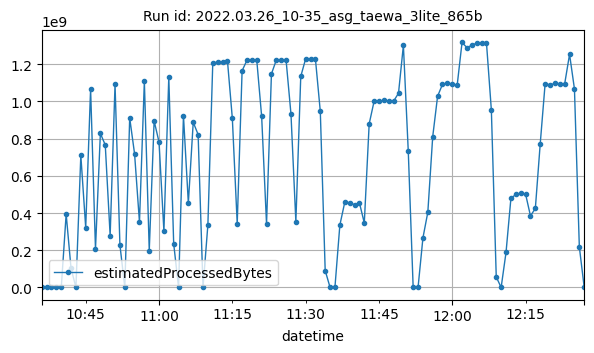

Source data for this figure (header and first rows):
datetime, estimatedProcessedBytes
2022-03-26T10:36:00Z, 1260
2022-03-26T10:37:00Z, 1742
2022-03-26T10:38:00Z, 3486
2022-03-26T10:39:00Z, 3422
2022-03-26T10:40:00Z, 10222
2022-03-26T10:41:00Z, 394614227
2022-03-26T10:42:00Z, 102070128
2022-03-26T10:43:00Z, 5062
2022-03-26T10:44:00Z, 710146213
2022-03-26T10:45:00Z, 321744137
2022-03-26T10:46:00Z, 1067143159
2022-03-26T10:47:00Z, 206619322
2022-03-26T10:48:00Z, 827896211
2022-03-26T10:49:00Z, 766089601
2022-03-26T10:50:00Z, 278548363
2022-03-26T10:51:00Z, 1091563609
2022-03-26T10:52:00Z, 228635517
2022-03-26T10:53:00Z, 10054
2022-03-26T10:54:00Z, 911573984
2022-03-26T10:55:00Z, 717802325
2022-03-26T10:56:00Z, 351033096
2022-03-26T10:57:00Z, 1108442250
2022-03-26T10:58:00Z, 198141050
2022-03-26T10:59:00Z, 895397244
2022-03-26T11:00:00Z, 781776154
2022-03-26T11:01:00Z, 303122375
2022-03-26T11:02:00Z, 1130516439
2022-03-26T11:03:00Z, 235605276
2022-03-26T11:04:00Z, 15210
2022-03-26T11:05:00Z, 923732828
2022-03-26T11:06:00Z, 453351722
2022-03-26T11:07:00Z, 888024021
2022-03-26T11:08:00Z, 821933266
2022-03-26T11:09:00Z, 15290
2022-03-26T11:10:00Z, 337371821
2022-03-26T11:11:00Z, 1208049958
2022-03-26T11:12:00Z, 1210014804
2022-03-26T11:13:00Z, 1210329611
2022-03-26T11:14:00Z, 1219294212
2022-03-26T11:15:00Z, 909481093
2022-03-26T11:16:00Z, 342943572
2022-03-26T11:17:00Z, 1164727206
2022-03-26T11:18:00Z, 1221772848
2022-03-26T11:19:00Z, 1224724051
2022-03-26T11:20:00Z, 1221418704
2022-03-26T11:21:00Z, 919002847
2022-03-26T11:22:00Z, 340514428
2022-03-26T11:23:00Z, 1147683440
2022-03-26T11:24:00Z, 1222361282
2022-03-26T11:25:00Z, 1222353699
2022-03-26T11:26:00Z, 1221195521
2022-03-26T11:27:00Z, 931529024
2022-03-26T11:28:00Z, 353064737
2022-03-26T11:29:00Z, 1134008594
2022-03-26T11:30:00Z, 1228983533
2022-03-26T11:31:00Z, 1229171492
2022-03-26T11:32:00Z, 1228357756
2022-03-26T11:33:00Z, 946366320
2022-03-26T11:34:00Z, 91075356
2022-03-26T11:35:00Z, 9034
... 52 more rows
